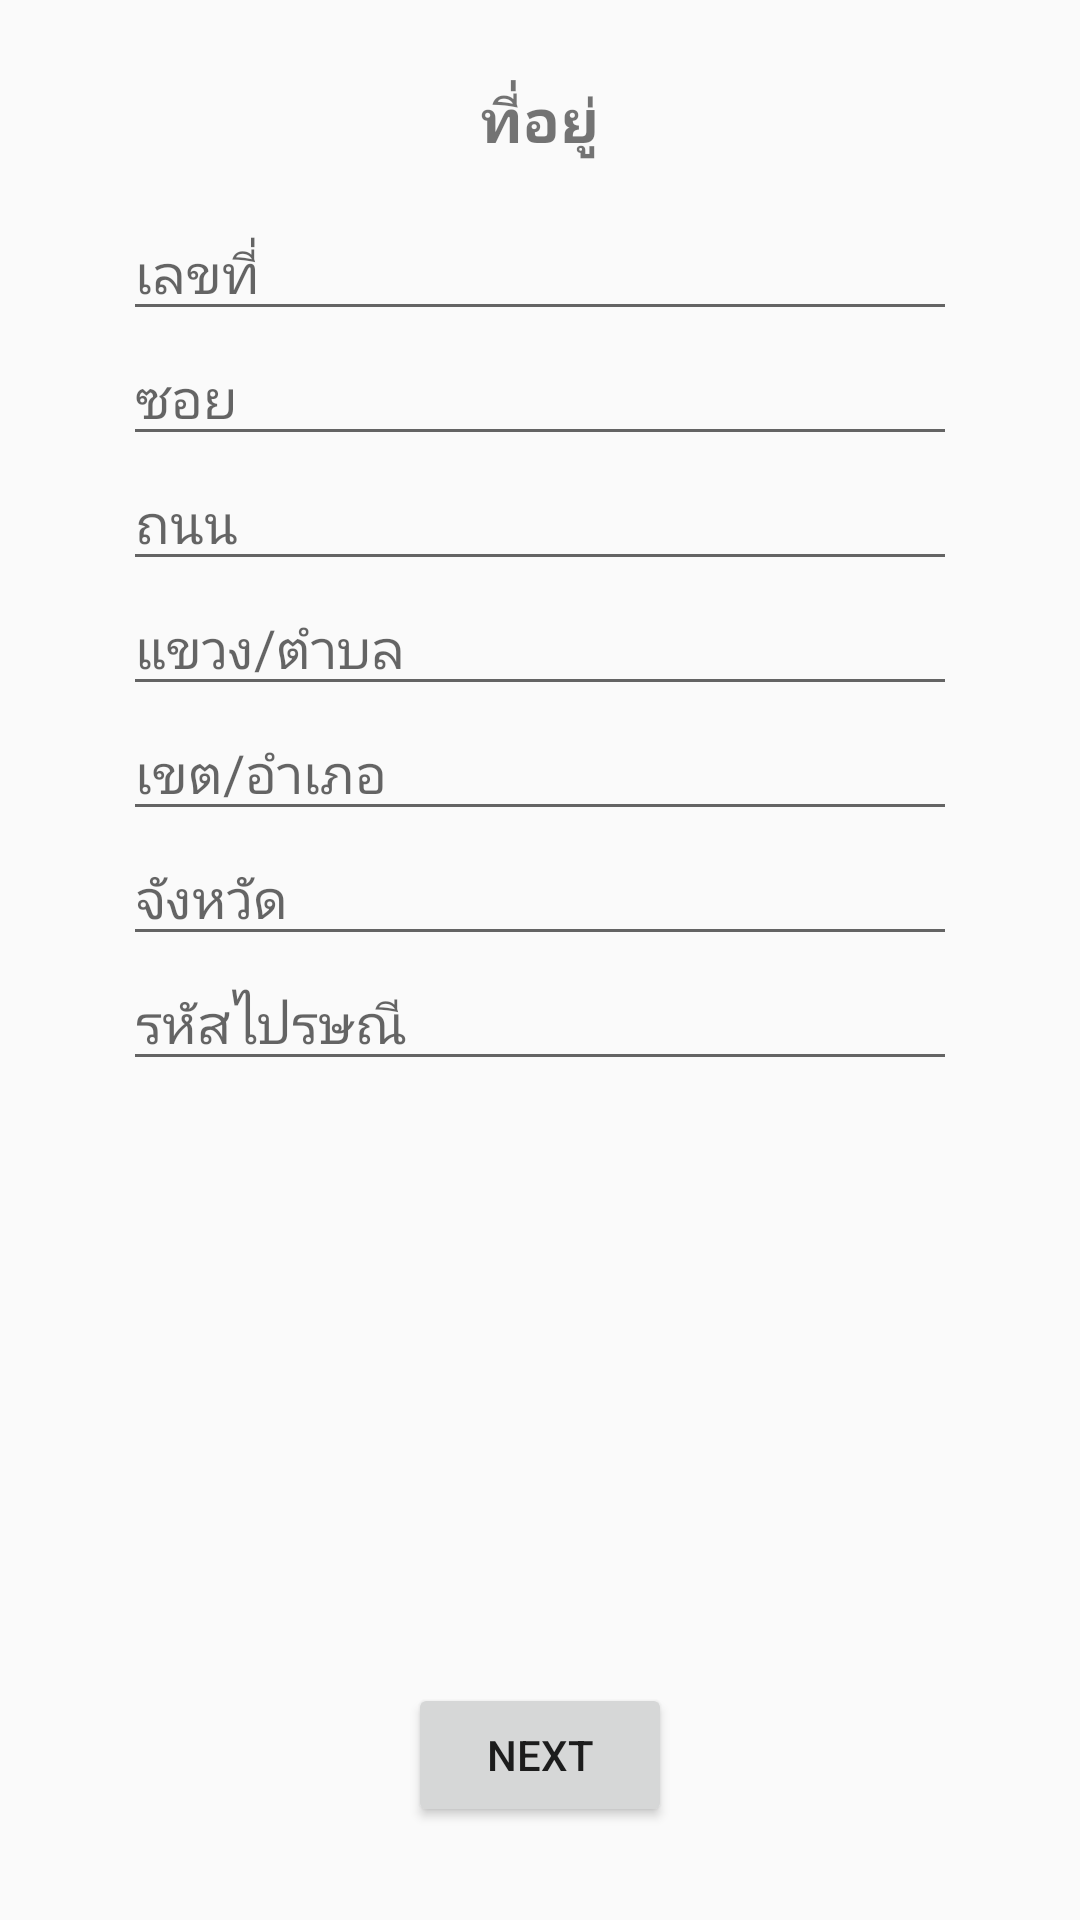

Reconstruct the res/layout file that produces this screen, plus the resources it refers to.
<!-- AndroidManifest.xml: application theme AppTheme -->
<!-- res/layout/activity_main_edit2.xml -->
<?xml version="1.0" encoding="utf-8"?>
<RelativeLayout xmlns:android="http://schemas.android.com/apk/res/android"
    xmlns:tools="http://schemas.android.com/tools"
    android:layout_width="match_parent"
    android:layout_height="match_parent"
    android:paddingBottom="@dimen/activity_vertical_margin"
    android:paddingLeft="@dimen/activity_horizontal_margin"
    android:paddingRight="@dimen/activity_horizontal_margin"
    android:paddingTop="@dimen/activity_vertical_margin"
    tools:context="com.example.jer.myproject.MainEdit2">
    <Button
        android:layout_width="wrap_content"
        android:layout_height="wrap_content"
        android:text="Next"
        android:id="@+id/button9"
        android:layout_alignParentBottom="true"
        android:layout_centerHorizontal="true"
        android:onClick="clickType"
        android:layout_marginBottom="15dp" />

    <LinearLayout
        android:orientation="vertical"
        android:layout_width="match_parent"
        android:layout_height="wrap_content"
        android:id="@+id/head2"
        android:background="@drawable/border"
        android:layout_margin="10dp">

        <TextView
            android:layout_width="wrap_content"
            android:layout_height="wrap_content"
            android:text="ที่อยู่"
            android:id="@+id/textView4"
            android:layout_gravity="center_horizontal"
            android:textSize="@dimen/size20"
            android:textStyle="bold" />

        <ScrollView
            android:layout_width="match_parent"
            android:layout_height="wrap_content"
            android:id="@+id/scrollView2"
            android:layout_margin="15dp" >

            <LinearLayout
                android:orientation="vertical"
                android:layout_width="match_parent"
                android:layout_height="match_parent">

                <EditText
                    android:layout_width="match_parent"
                    android:layout_height="wrap_content"
                    android:id="@+id/editText1"
                    android:hint="เลขที่" />

                <EditText
                    android:layout_width="match_parent"
                    android:layout_height="wrap_content"
                    android:id="@+id/editText2"
                    android:hint="ซอย" />

                <EditText
                    android:layout_width="match_parent"
                    android:layout_height="wrap_content"
                    android:id="@+id/editText3"
                    android:hint="ถนน" />

                <EditText
                    android:layout_width="match_parent"
                    android:layout_height="wrap_content"
                    android:id="@+id/editText4"
                    android:hint="แขวง/ตำบล" />

                <EditText
                    android:layout_width="match_parent"
                    android:layout_height="wrap_content"
                    android:id="@+id/editText5"
                    android:hint="เขต/อำเภอ" />

                <EditText
                    android:layout_width="match_parent"
                    android:layout_height="wrap_content"
                    android:id="@+id/editText6"
                    android:hint="จังหวัด" />

                <EditText
                    android:layout_width="match_parent"
                    android:layout_height="wrap_content"
                    android:id="@+id/editText7"
                    android:hint="รหัสไปรษณี" />


            </LinearLayout>
        </ScrollView>
    </LinearLayout>

</RelativeLayout>
<!-- resources referenced by this layout -->
<resources>
  <dimen name="activity_horizontal_margin">16dp</dimen>
  <dimen name="activity_vertical_margin">16dp</dimen>
  <dimen name="size20">20dp</dimen>
  <style name="AppTheme" parent="Theme.AppCompat.Light.NoActionBar">
          
          <item name="colorPrimary">@color/colorA</item>
      </style>
  <color name="colorA">#000000</color>
</resources>
